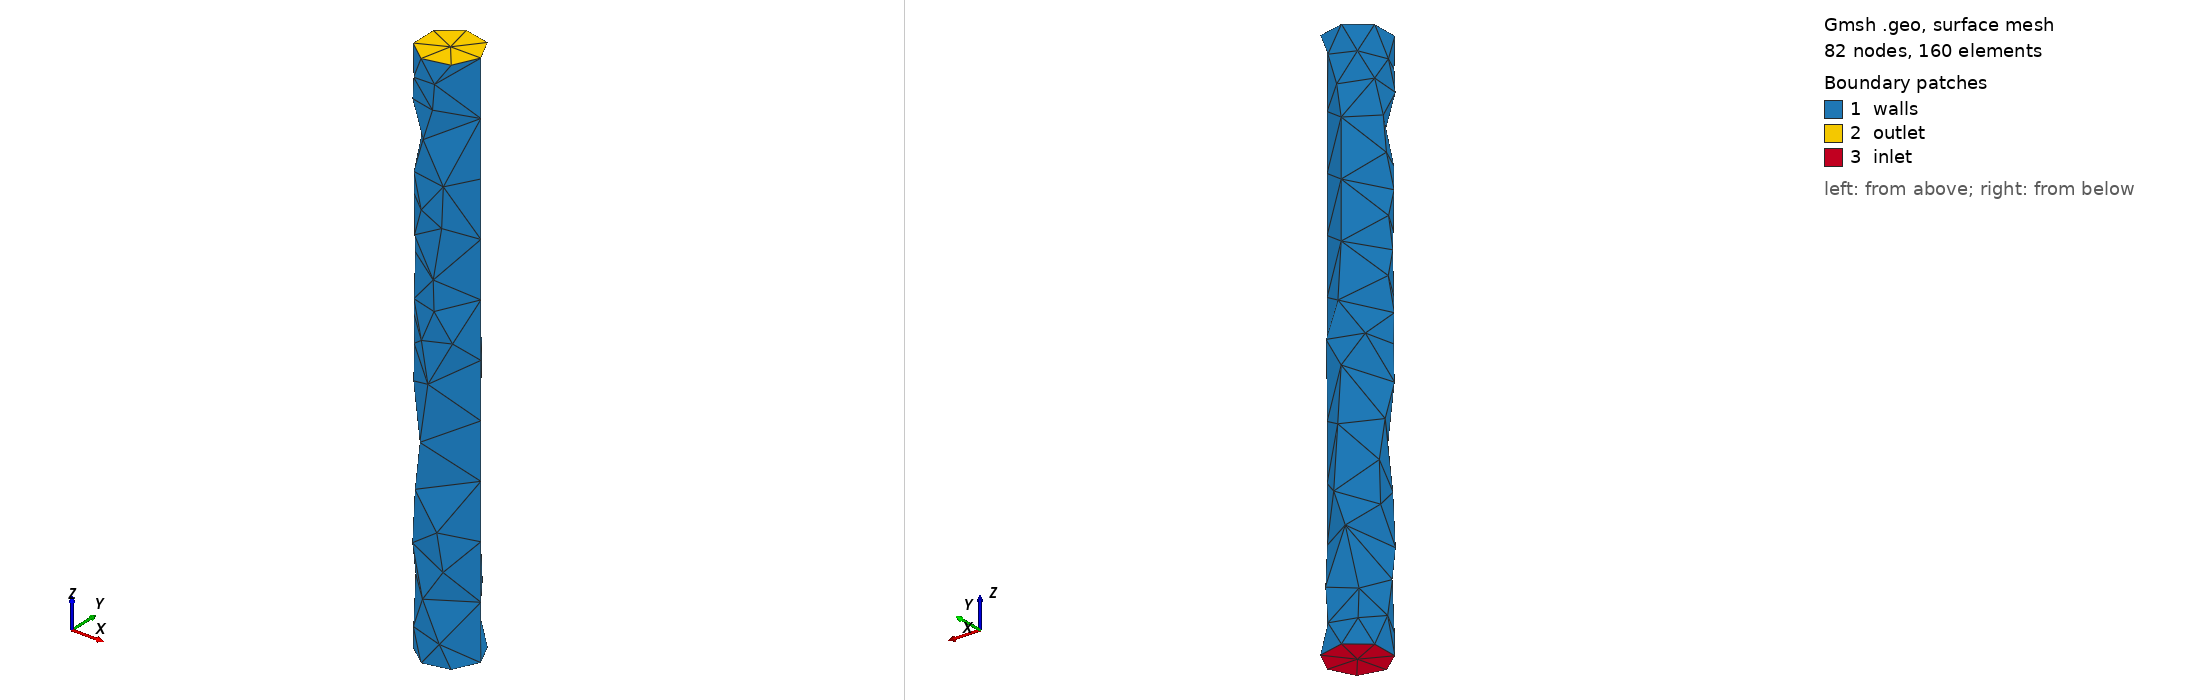

Gmsh geometry script, surface-meshed: 82 nodes, 160 surface elements. Boundary patches (legend numbers): 1 walls, 2 outlet, 3 inlet. Left view from above one corner, right view from below the opposite corner. Legend entries are the model's physical surfaces. The drawing asked Gmsh for element sizes between 1% and 20% of the model's largest extent; the script's own settings can give other sizes.

=== vertical_pipe_parametric.geo (drawn) ===
SetFactory("OpenCASCADE");
Geometry.AutoCoherence = 0;

// Define millimeters in SI so the exported mesh coordinates are in meters.
// This keeps the geometry comparable to t_junction while matching solver units.
mm = 1e-3;

// ---------------------------------------------------------------------------
// Geometry parameters (mm)
// ---------------------------------------------------------------------------
D_pipe = 2.000 * mm;
L_pipe = 18.000 * mm;
r_pipe = D_pipe / 2;

z0 = 0.0 * mm;
z1 = z0 + L_pipe;

// ---------------------------------------------------------------------------
// Mesh parameters
// You can provide either:
//   1) lc_min / lc_max directly in SI meters
//   2) lc_min_mm / lc_max_mm in millimeters, matching the style of older .geo files
// Override from CLI with for example:
//   gmsh vertical_pipe_parametric.geo -3 -setnumber lc_min_mm 0.90 -setnumber lc_max_mm 1.20
// ---------------------------------------------------------------------------
If(Exists(lc_min_mm))
  lc_min = lc_min_mm * mm;
ElseIf(!Exists(lc_min))
  lc_min = 0.90 * mm;
EndIf

If(Exists(lc_max_mm))
  lc_max = lc_max_mm * mm;
ElseIf(!Exists(lc_max))
  lc_max = 1.20 * mm;
EndIf

// ---------------------------------------------------------------------------
// Fluid volume
// ---------------------------------------------------------------------------
Cylinder(1) = {0, 0, z0, 0, 0, L_pipe, r_pipe};

// ---------------------------------------------------------------------------
// Physical groups
// ---------------------------------------------------------------------------
bnd() = CombinedBoundary{ Volume{1}; };
eps = 0.05 * mm;

sIn() = Surface In BoundingBox{
  -r_pipe - eps, -r_pipe - eps, z0 - eps,
   r_pipe + eps,  r_pipe + eps, z0 + eps
};

sOut() = Surface In BoundingBox{
  -r_pipe - eps, -r_pipe - eps, z1 - eps,
   r_pipe + eps,  r_pipe + eps, z1 + eps
};

sWalls() = bnd();
sWalls() -= {sIn(), sOut()};

Physical Volume("fluid", 1) = {1};
Physical Surface("inlet", 2) = {sIn()};
Physical Surface("outlet", 3) = {sOut()};
Physical Surface("walls", 4) = {sWalls()};

// ---------------------------------------------------------------------------
// 3D tetra mesh settings
// ---------------------------------------------------------------------------
Mesh.CharacteristicLengthMin = lc_min;
Mesh.CharacteristicLengthMax = lc_max;
Mesh.CharacteristicLengthFromCurvature = 1;
Mesh.Algorithm3D = 10;
